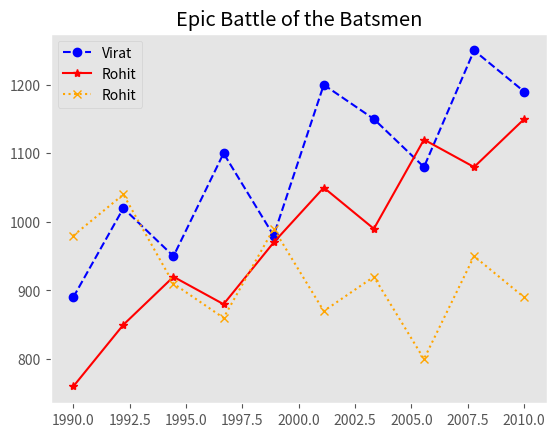

Here is the Python script that generated this plot:
import numpy as np
import matplotlib.pyplot as plt
# Rows: Kohli, Rohit, Sehwag
# Columns: Year 1 to Year 10

runs = np.array([
    [890, 1020, 950, 1100, 980, 1200, 1150, 1080, 1250, 1190],  # Kohli
    [760, 850, 920, 880, 970, 1050, 990, 1120, 1080, 1150],      # Rohit
    [980, 1040, 910, 860, 990, 870, 920, 800, 950, 890]          # Sehwag
])

players = ["Kohli", "Rohit", "Sehwag"]
virat = np.array([890, 1020, 950, 1100, 980, 1200, 1150, 1080, 1250, 1190])
rohit = np.array([760, 850, 920, 880, 970, 1050, 990, 1120, 1080, 1150])
sehwag = np.array([980, 1040, 910, 860, 990, 870, 920, 800, 950, 890])

years = np.linspace(1990,2010,10)

plt.style.use("ggplot")
plt.plot(years, virat, color="blue", linestyle='--', marker='o', label="Virat")
plt.plot(years, rohit, color="red", linestyle='-', marker="*", label="Rohit")
plt.plot(years, sehwag, color="orange", linestyle=':', marker="x", label="Rohit")
plt.grid()
plt.legend()
plt.title("Epic Battle of the Batsmen")
plt.show()
